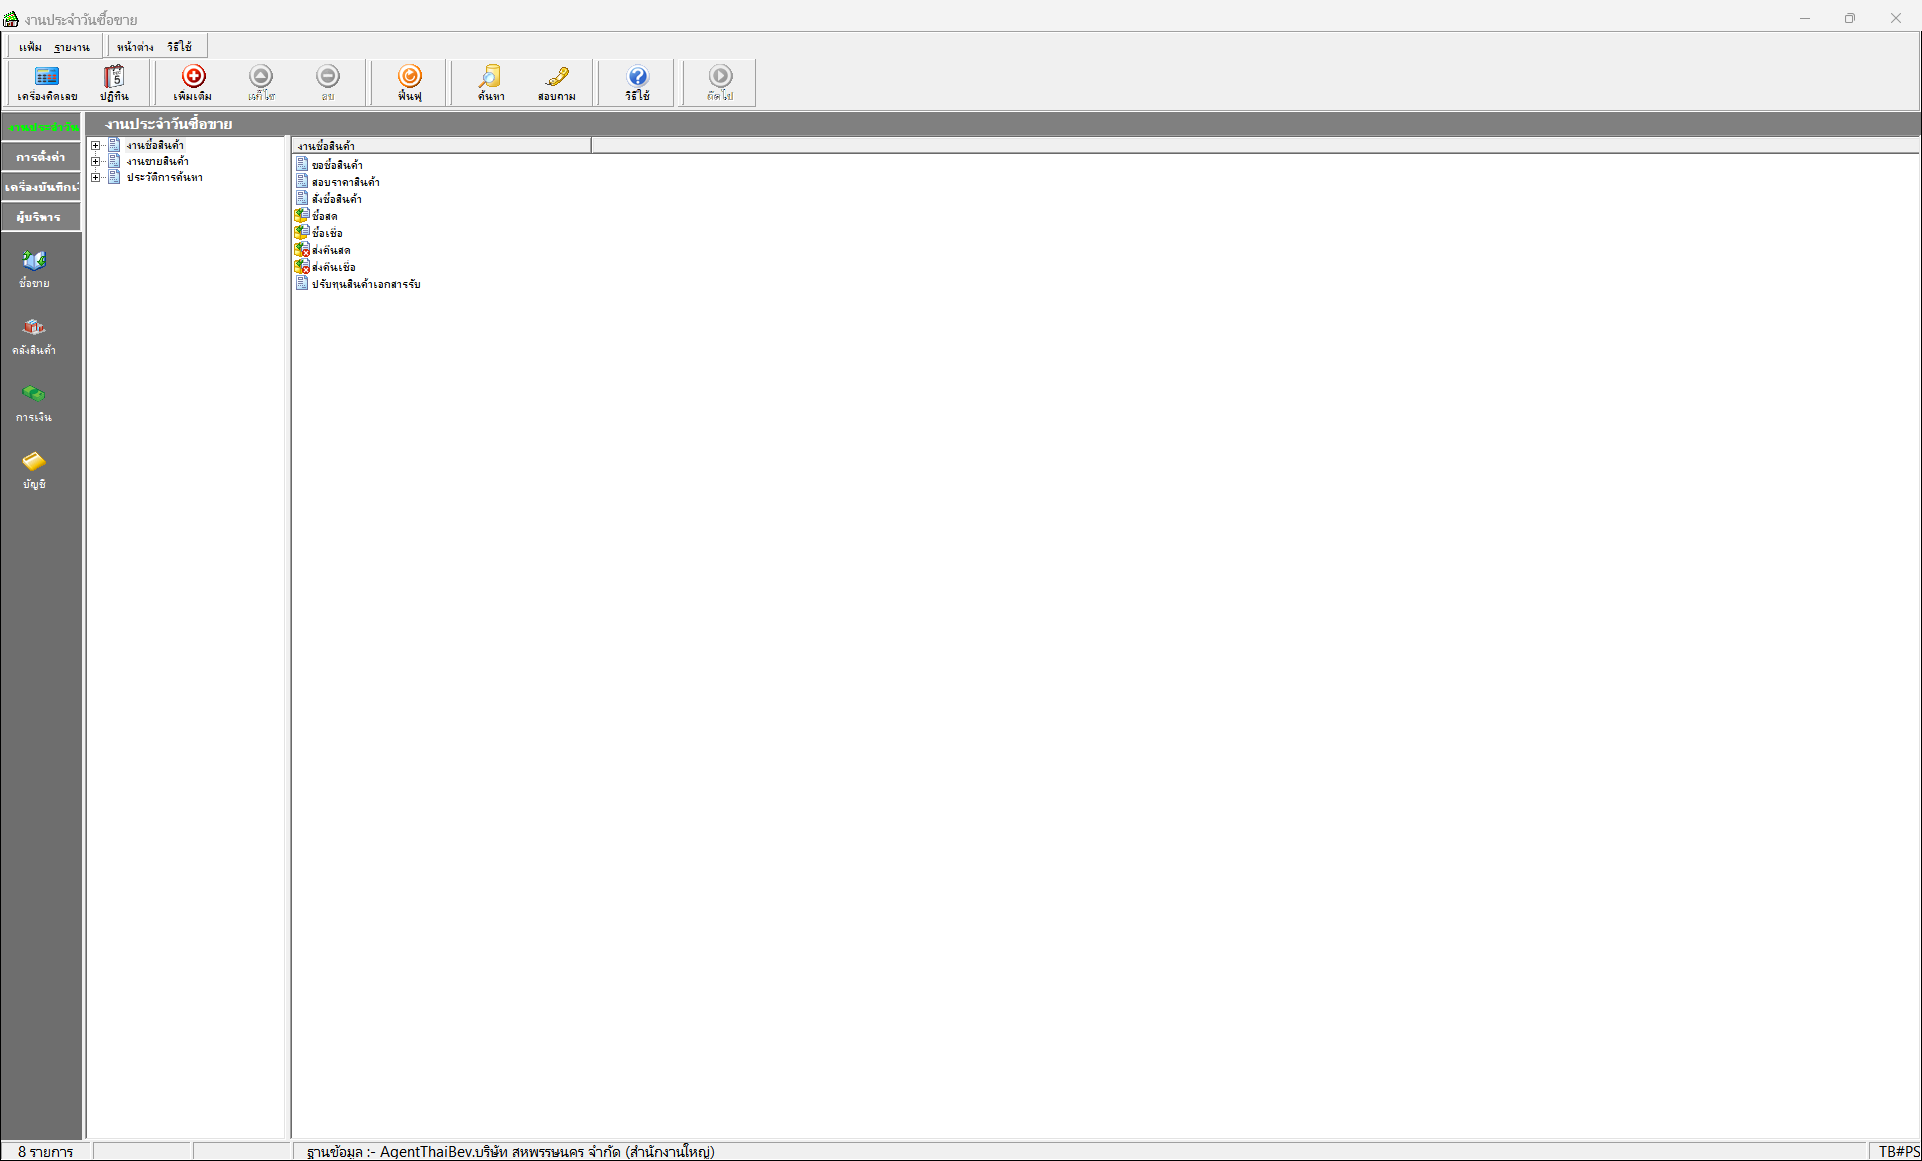
Workflow: getCustomer

Step 1: Use Application: งานประจำวันซื้อขาย on the element in window 'งานประจำวันซื้อขาย' (bplusback.exe)

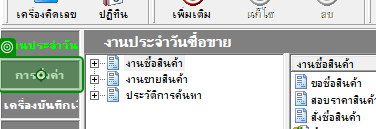
Step 2: click on 'การตั้งค่า'

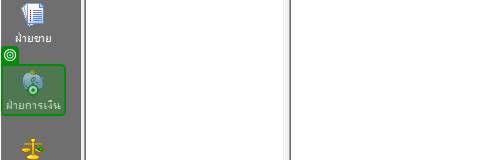
Step 3: click on 'ฝ่ายการเงิน'

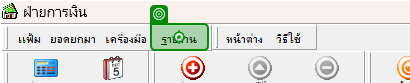
Step 4: click on 'รายงาน'

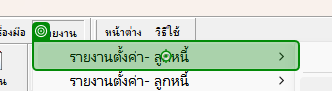
Step 5: click on 'รายงานตั้งค่า- ลูกหนี้'

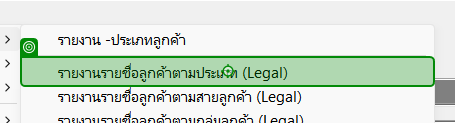
Step 6: click on 'รายงานรายชื่อลูกค้าตามป…'

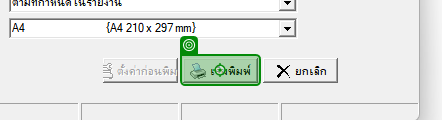
Step 7: click on 'เริ่มพิมพ์'

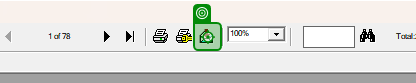
Step 8: click on 'push button'

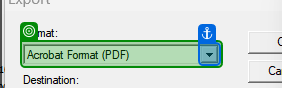
Step 9: select "Excel 7.0 (XLS)" in 'Acrobat Format (PDF)'

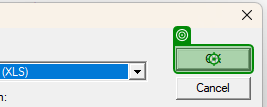
Step 10: click on 'unchecked'

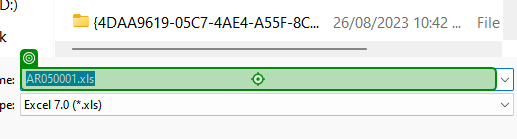
Step 11: type "D:\1111" into 'AR050001.xls'

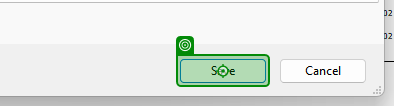
Step 12: click on 'unchecked'

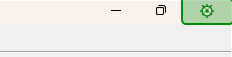
Step 13: click on 'Close'